Image classification data set "My_datasheet" (AndersonBenitesKoW/Proyecto_Paltas on GitHub). Class labels (3): first quality, second quality, third quality.

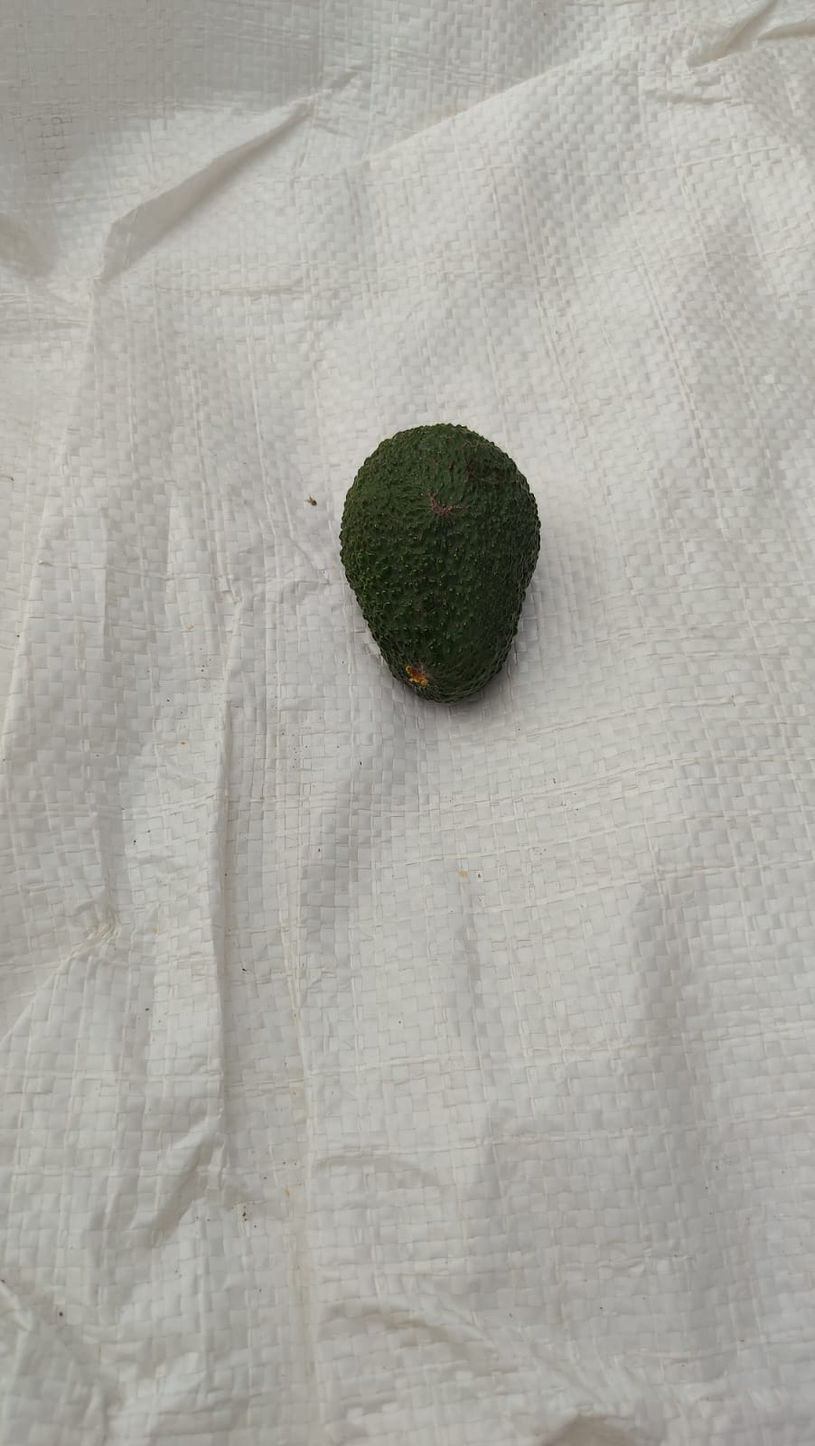
Label: third quality

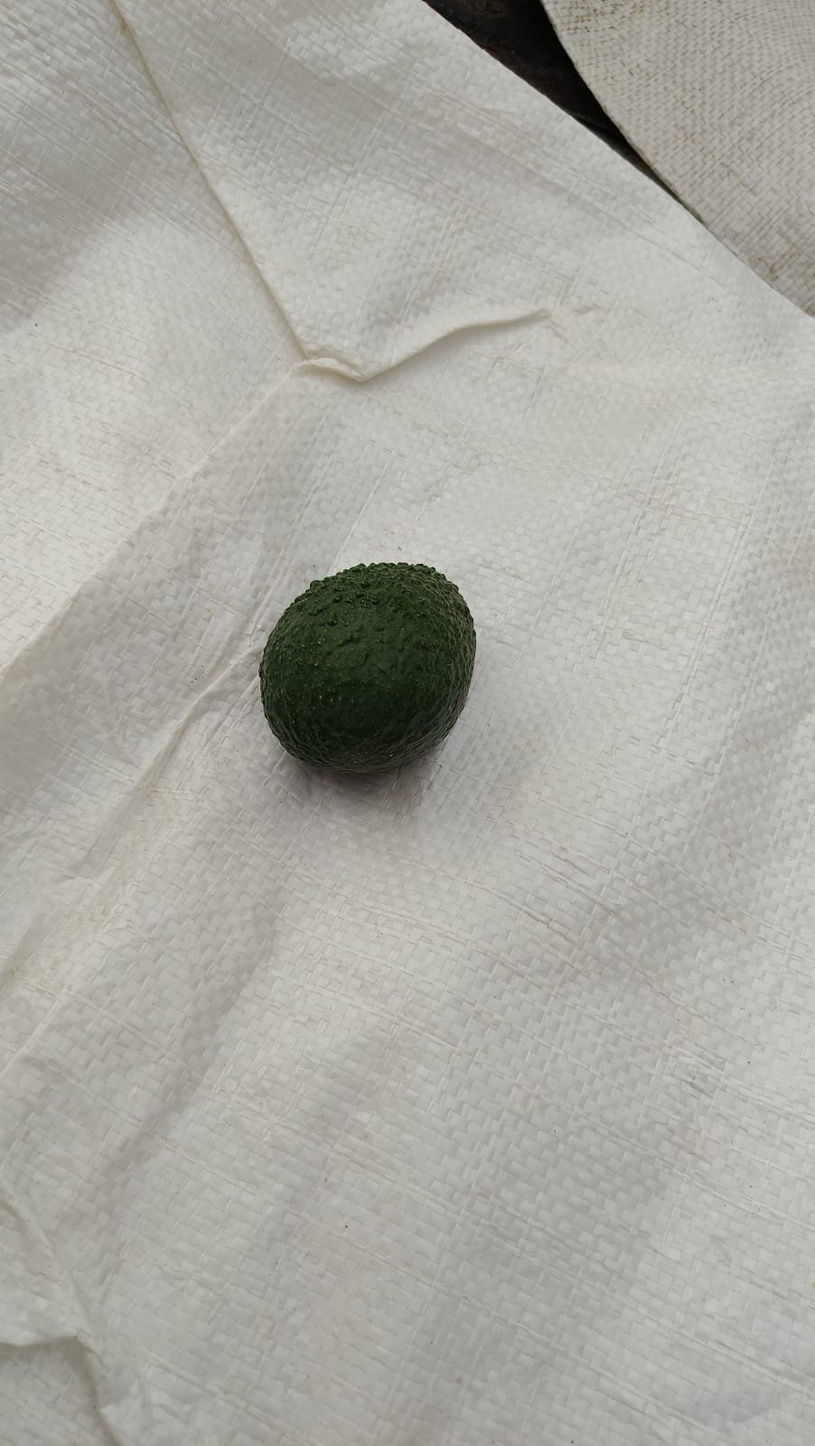
Label: first quality

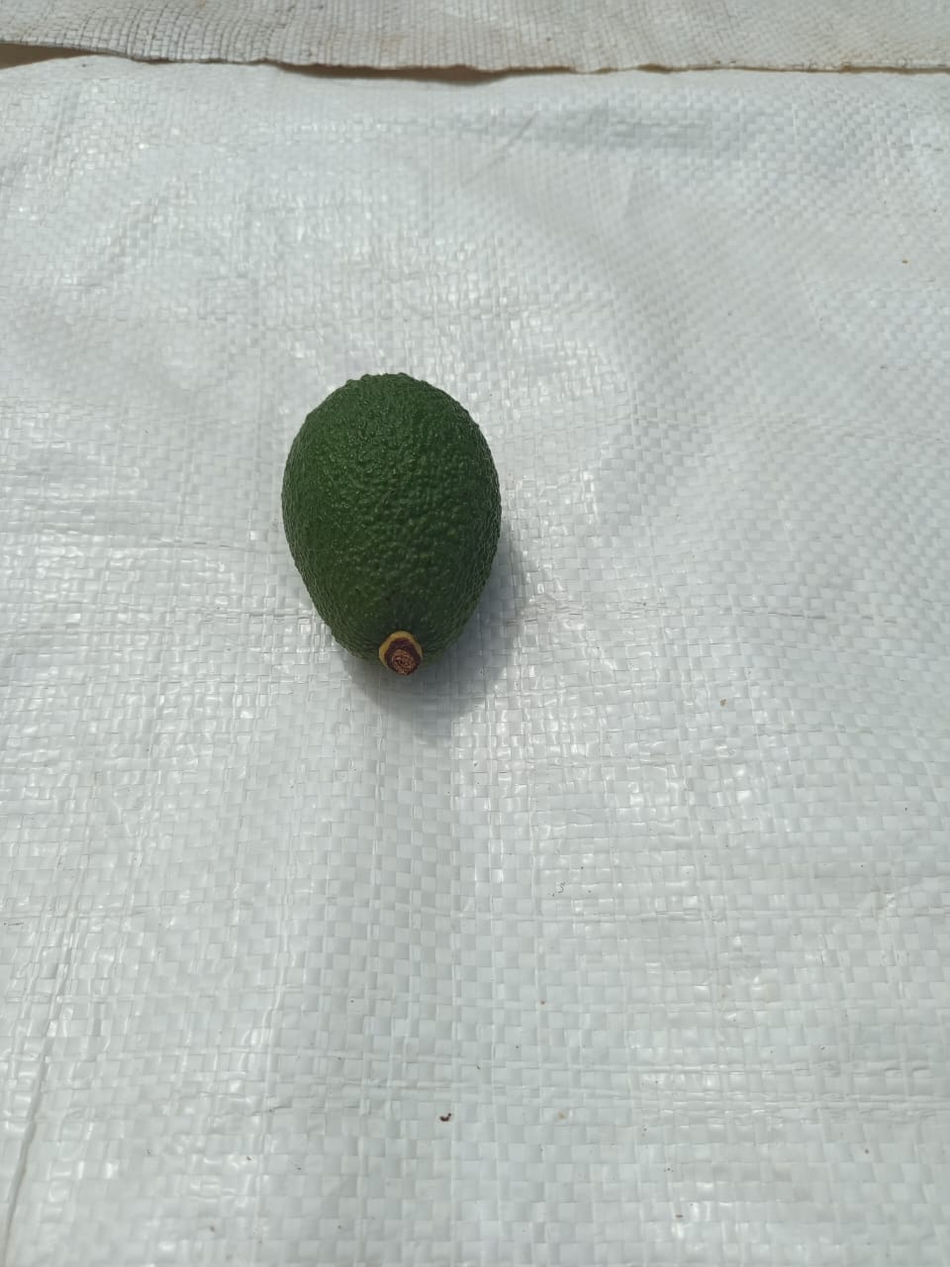
Label: second quality

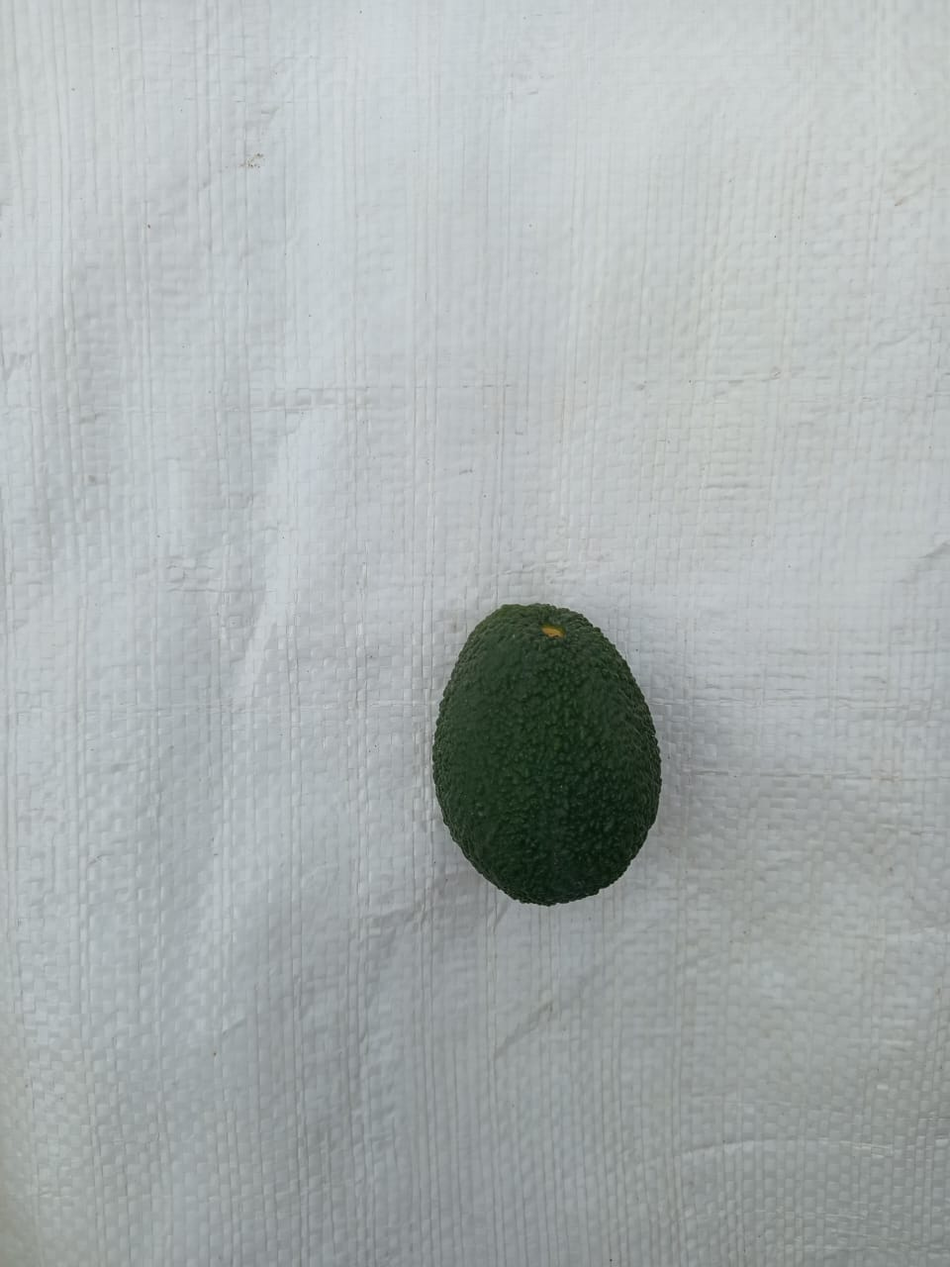
Label: second quality

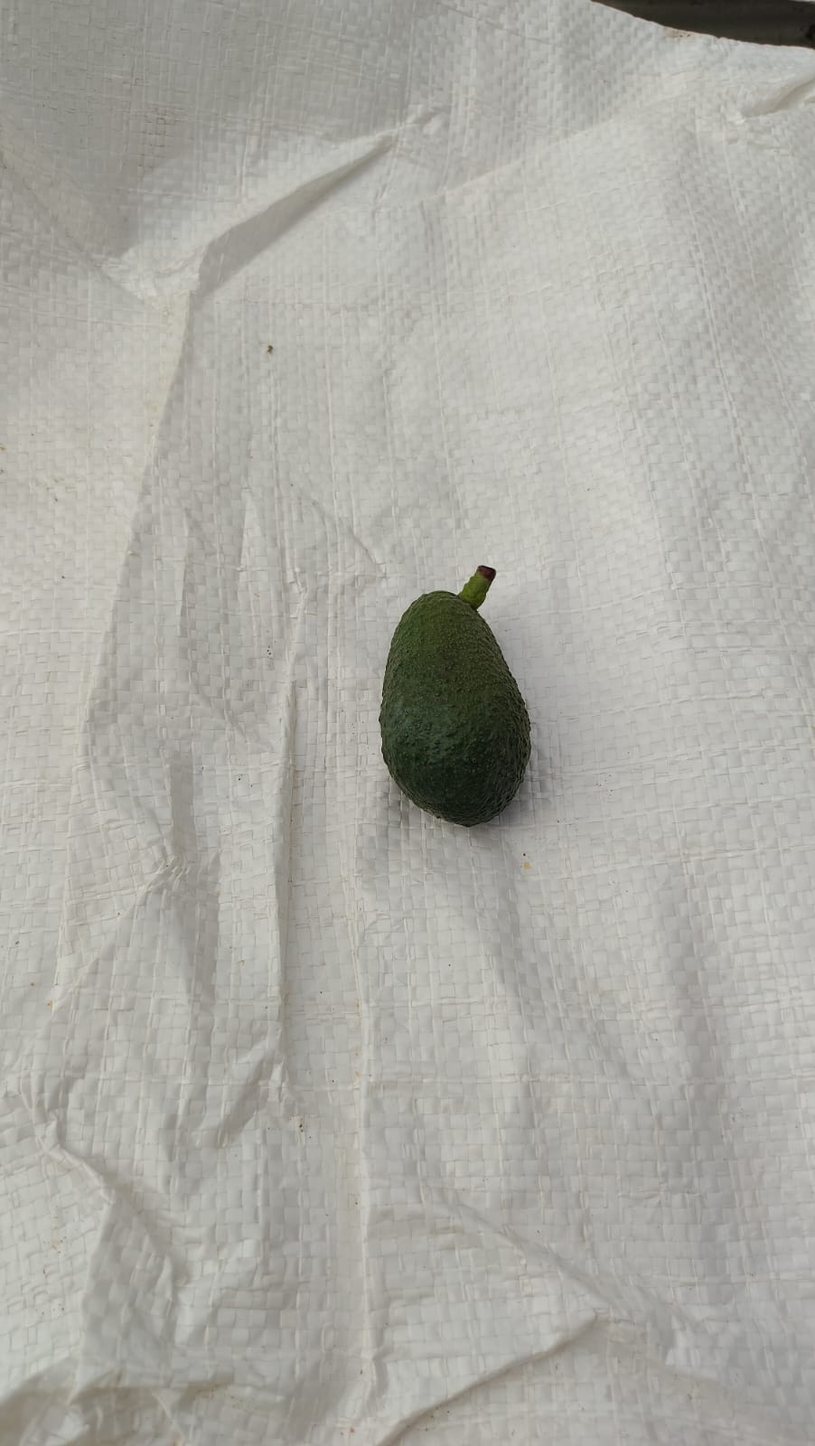
Label: third quality

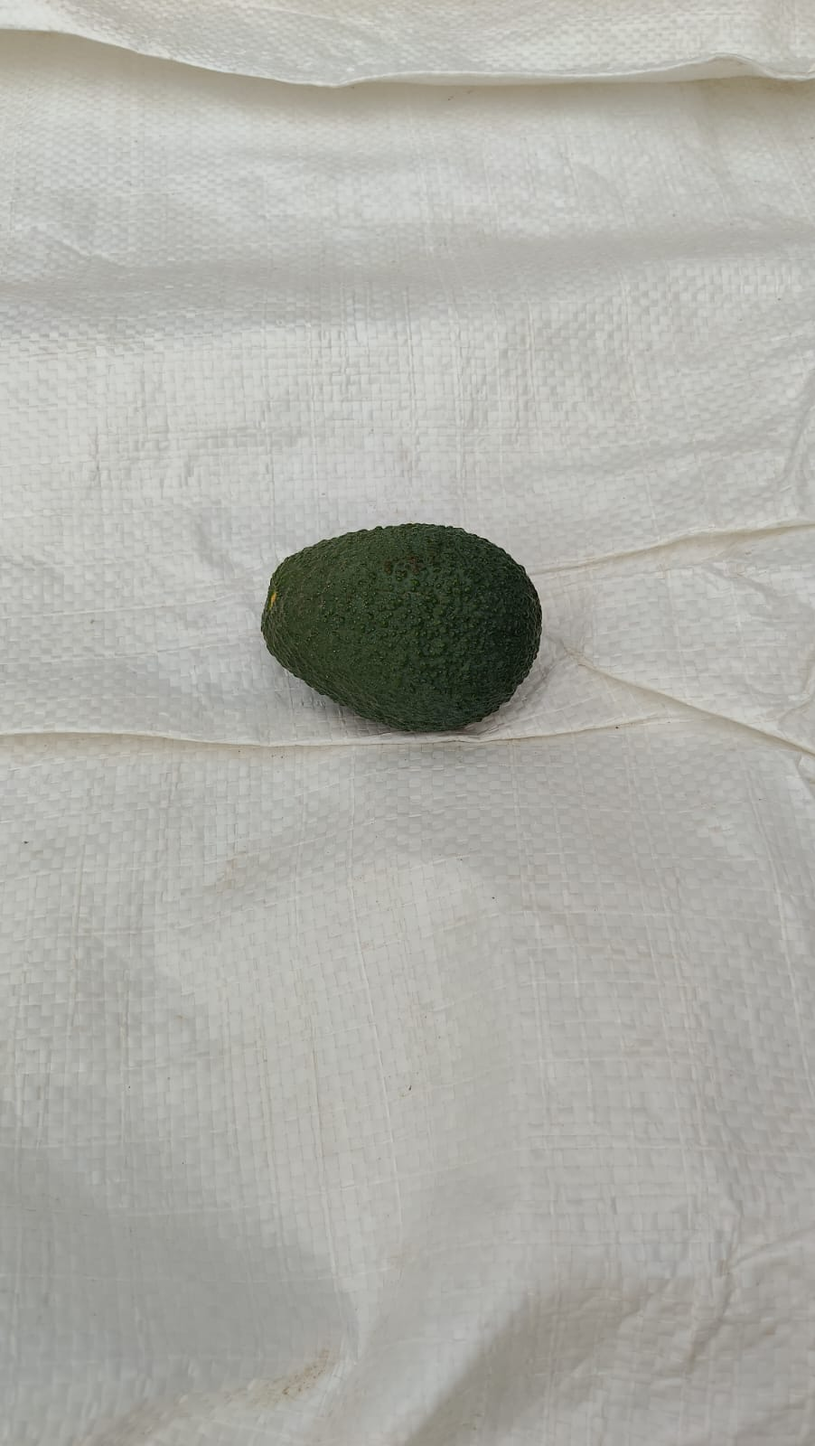
Label: first quality
